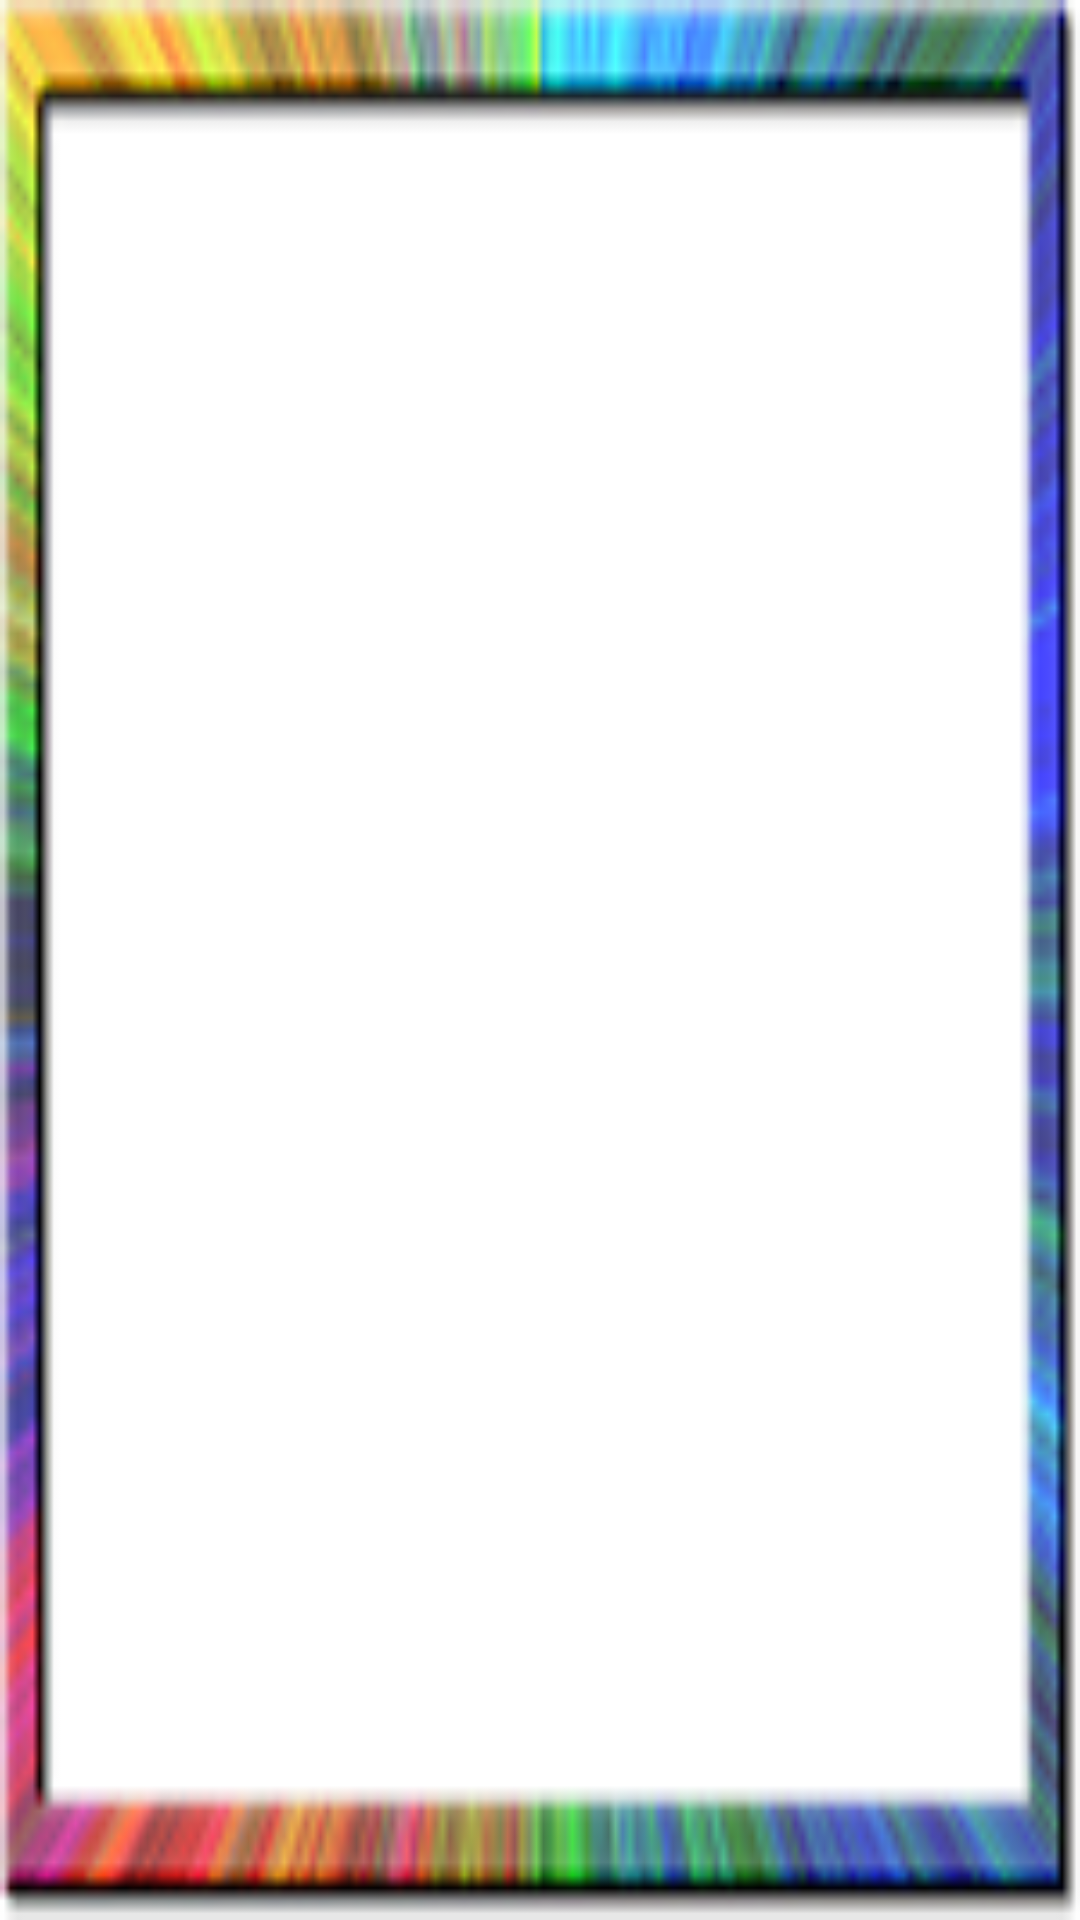

Reconstruct the res/layout file that produces this screen, plus the resources it refers to.
<!-- AndroidManifest.xml: application theme AppTheme -->
<!-- res/layout/activity_camera.xml -->
<?xml version="1.0" encoding="utf-8"?>
<LinearLayout
    xmlns:android="http://schemas.android.com/apk/res/android"
    xmlns:tools="http://schemas.android.com/tools"
    android:layout_width="match_parent"
    android:layout_height="match_parent"
    tools:context=".MainActivity"
    android:orientation="vertical"
    android:padding="30dp"
    android:background="@drawable/khung">

</LinearLayout>
<!-- resources referenced by this layout -->
<resources>
  <!-- drawable khung: png bitmap (drawable, 13426 bytes) -->
  <style name="AppTheme" parent="Theme.AppCompat.Light.NoActionBar">
          
          <item name="colorPrimary">@color/colorPrimary</item>
          <item name="colorPrimaryDark">@color/colorPrimaryDark</item>
          <item name="colorAccent">@color/colorAccent</item>
      </style>
  <color name="colorPrimary">#3F51B5</color>
  <color name="colorPrimaryDark">#1d1d1d</color>
  <color name="colorAccent">#fcff4081</color>
</resources>
